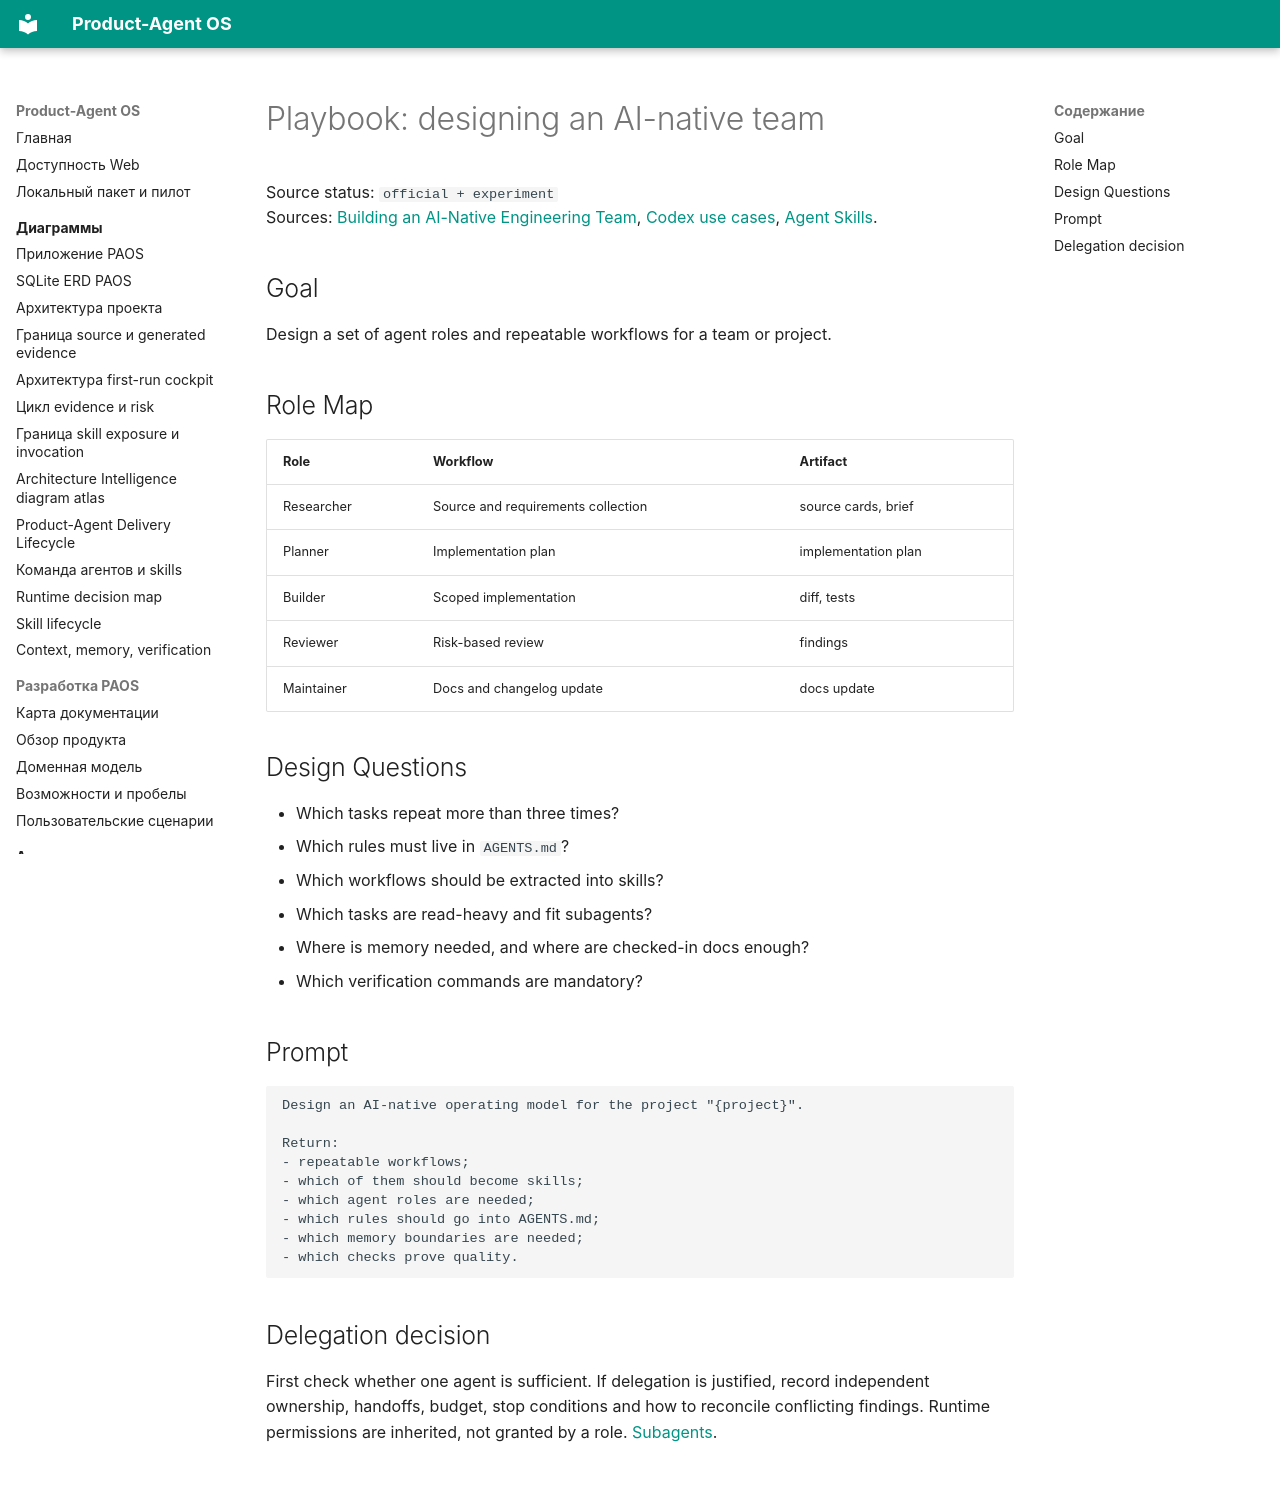

repository: alexroadcaster/product-agent-os · page: playbooks/ai-team-design.en.html · generator: mkdocs

# Playbook: designing an AI-native team

Source status: `official + experiment`  
Sources: [Building an AI-Native Engineering Team](https://developers.openai.com/codex/guides/build-ai-native-engineering-team), [Codex use cases](https://developers.openai.com/codex/use-cases), [Agent Skills](https://developers.openai.com/codex/skills).

## Goal

Design a set of agent roles and repeatable workflows for a team or project.

## Role Map

| Role | Workflow | Artifact |
| --- | --- | --- |
| Researcher | Source and requirements collection | source cards, brief |
| Planner | Implementation plan | implementation plan |
| Builder | Scoped implementation | diff, tests |
| Reviewer | Risk-based review | findings |
| Maintainer | Docs and changelog update | docs update |

## Design Questions

- Which tasks repeat more than three times?
- Which rules must live in `AGENTS.md`?
- Which workflows should be extracted into skills?
- Which tasks are read-heavy and fit subagents?
- Where is memory needed, and where are checked-in docs enough?
- Which verification commands are mandatory?

## Prompt

```text
Design an AI-native operating model for the project "{project}".

Return:
- repeatable workflows;
- which of them should become skills;
- which agent roles are needed;
- which rules should go into AGENTS.md;
- which memory boundaries are needed;
- which checks prove quality.
```

## Delegation decision

First check whether one agent is sufficient. If delegation is justified, record independent ownership, handoffs, budget, stop conditions and how to reconcile conflicting findings. Runtime permissions are inherited, not granted by a role. [Subagents](https://learn.chatgpt.com/docs/agent-configuration/subagents).
